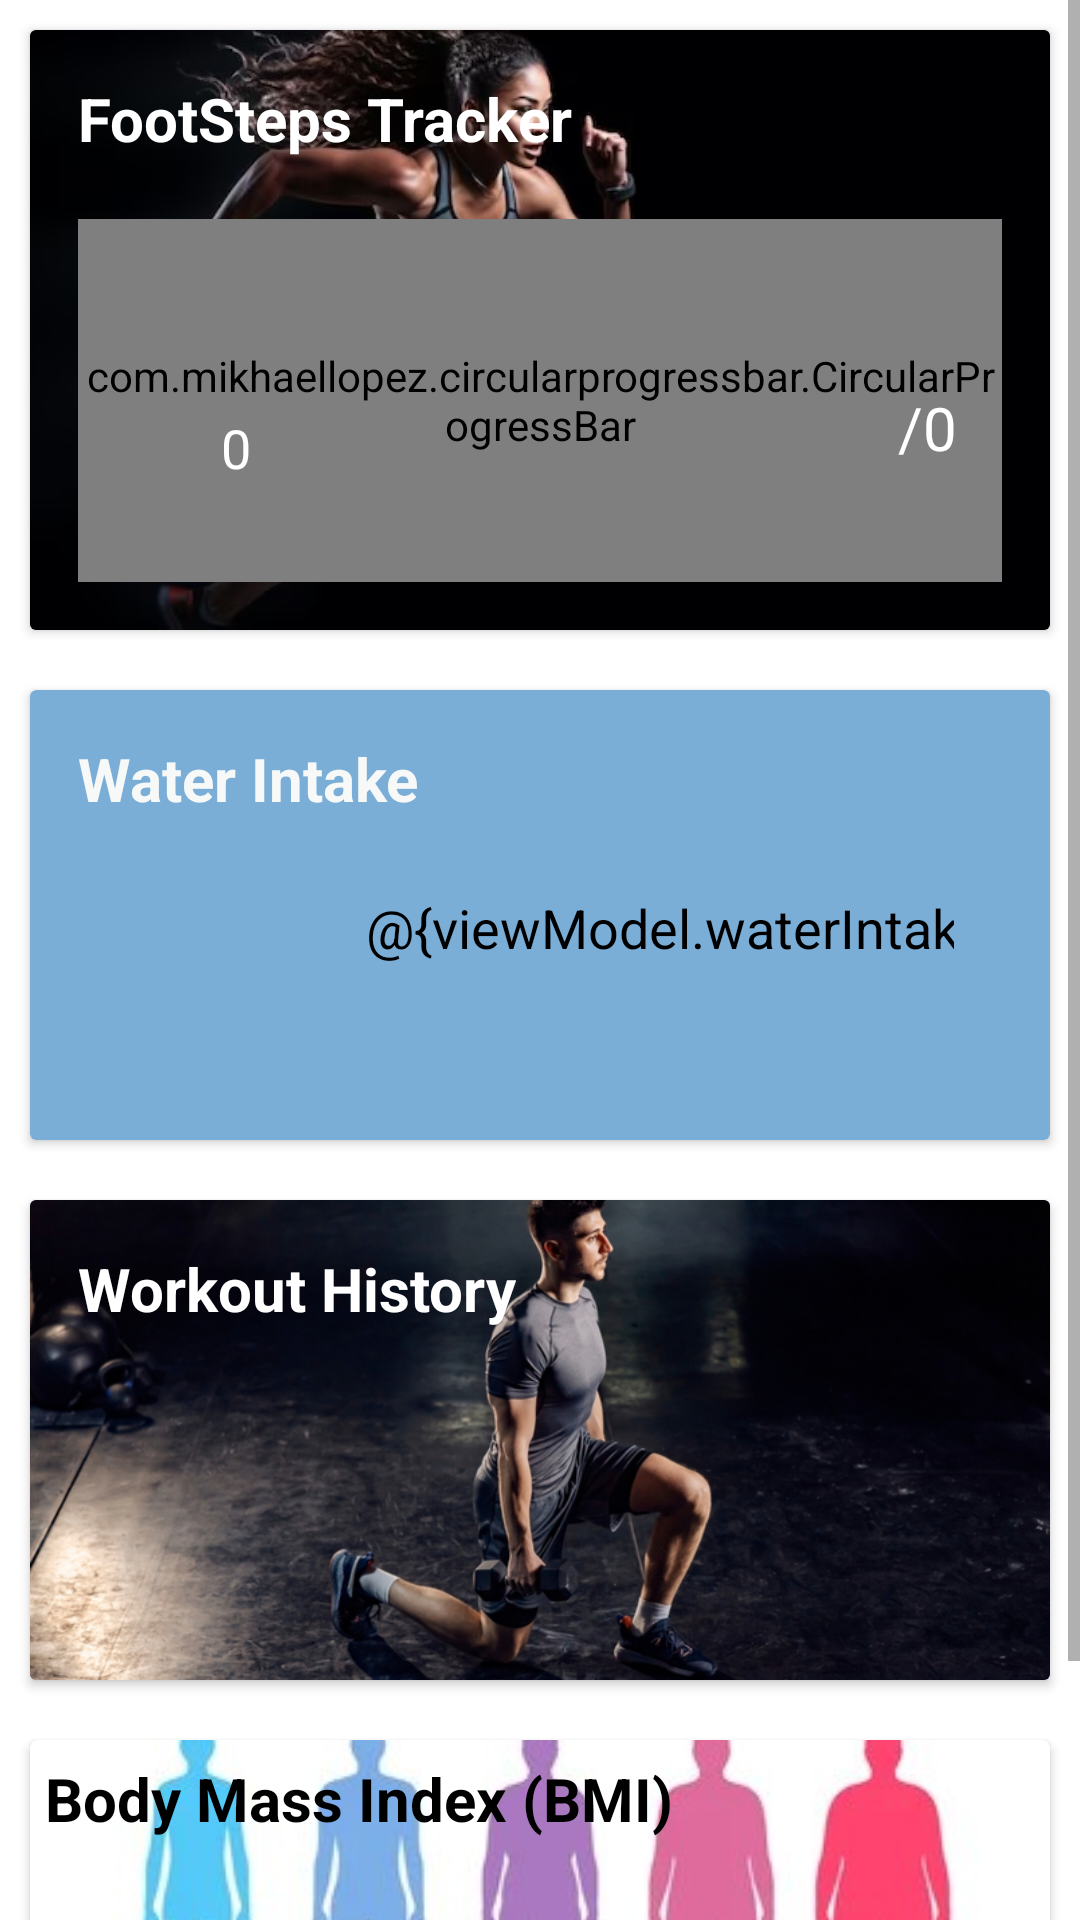

Layout XML and referenced resources for this Android screen:
<!-- AndroidManifest.xml: application theme Theme.FitPulse -->
<!-- res/layout/fragment_home.xml -->
<?xml version="1.0" encoding="utf-8"?>
<ScrollView xmlns:android="http://schemas.android.com/apk/res/android"
    xmlns:tools="http://schemas.android.com/tools"
    android:layout_width="match_parent"
    android:layout_height="match_parent">

<LinearLayout
    android:layout_width="match_parent"
    android:layout_height="match_parent"
    xmlns:app="http://schemas.android.com/apk/res-auto"
    android:orientation="vertical"
    tools:context=".ui.home.HomeFragment">


    <androidx.cardview.widget.CardView
        android:id="@+id/stepTrackerCardView"
        android:layout_width="match_parent"
        android:layout_height="200dp"
        android:layout_margin="10dp"
        android:backgroundTint="#938E8E">

        <ImageView
            android:layout_width="match_parent"
            android:layout_height="match_parent"
            android:src="@drawable/runsteps"
            android:scaleType="centerCrop"
            />

        <LinearLayout
            android:layout_width="match_parent"
            android:layout_height="match_parent"
            android:orientation="vertical"
            android:padding="16dp">

            <TextView
                android:layout_width="wrap_content"
                android:layout_height="wrap_content"
                android:text="FootSteps Tracker"
                android:textColor="#ffffff"
                android:textSize="20sp"
                android:textStyle="bold" />

            <androidx.constraintlayout.widget.ConstraintLayout
                android:layout_width="match_parent"
                android:layout_height="match_parent">

                <com.mikhaellopez.circularprogressbar.CircularProgressBar
                    android:id="@+id/circularProgressBar"
                    android:layout_width="0dp"
                    android:layout_height="0dp"
                    android:layout_marginTop="20dp"
                    app:cpb_background_progressbar_color="#b6bbd8"
                    app:cpb_background_progressbar_width="5dp"
                    app:cpb_progress_direction="to_right"
                    app:cpb_progressbar_color="#EF4F1D"
                    app:cpb_progressbar_width="10dp"
                    app:cpb_round_border="false"
                    app:layout_constraintBottom_toBottomOf="parent"
                    app:layout_constraintEnd_toEndOf="parent"
                    app:layout_constraintHorizontal_bias="0.319"
                    app:layout_constraintStart_toStartOf="parent"
                    app:layout_constraintTop_toTopOf="parent"
                    app:layout_constraintVertical_bias="0.0" />

                <TextView
                    android:id="@+id/targetSteps"
                    android:layout_width="wrap_content"
                    android:layout_height="wrap_content"
                    android:layout_marginTop="18dp"
                    android:layout_marginEnd="15dp"
                    android:text="/0"
                    android:textColor="#ffffff"
                    android:textSize="20sp"
                    app:layout_constraintBottom_toBottomOf="@id/circularProgressBar"
                    app:layout_constraintEnd_toEndOf="parent"
                    app:layout_constraintTop_toTopOf="@id/circularProgressBar" />

                <TextView
                    android:id="@+id/liveTrackSteps"
                    android:layout_width="wrap_content"
                    android:layout_height="wrap_content"
                    android:layout_marginTop="8dp"
                    android:text="0"
                    android:textColor="#ffffff"
                    android:textSize="18sp"
                    app:layout_constraintBottom_toBottomOf="parent"
                    app:layout_constraintEnd_toEndOf="@+id/circularProgressBar"
                    app:layout_constraintHorizontal_bias="0.16"
                    app:layout_constraintStart_toStartOf="parent"
                    app:layout_constraintTop_toTopOf="parent"
                    app:layout_constraintVertical_bias="0.70" />
            </androidx.constraintlayout.widget.ConstraintLayout>
        </LinearLayout>
    </androidx.cardview.widget.CardView>

    <androidx.cardview.widget.CardView
        android:id="@+id/waterIntakeCardView"
        android:layout_width="match_parent"
        android:layout_height="150dp"
        android:layout_margin="10dp"
        android:backgroundTint="#7BAED7">

        <LinearLayout
            android:layout_width="match_parent"
            android:layout_height="match_parent"
            android:orientation="vertical"
            android:padding="16dp">

            <TextView
                android:layout_width="wrap_content"
                android:layout_height="wrap_content"
                android:text="@string/water_intake"
                android:textColor="@color/colorWhite"
                android:textSize="20sp"
                android:textStyle="bold" />

            <LinearLayout
                android:layout_width="match_parent"
                android:layout_height="wrap_content"
                android:orientation="horizontal"
                android:padding="16dp">

                <ImageView
                    android:id="@+id/waterIntakeImage"
                    android:layout_width="80dp"
                    android:layout_height="60dp"
                    android:scaleType="fitCenter"
                    android:src="@drawable/water_intake" />

                <View
                    android:layout_width="0dp"
                    android:layout_height="0dp"
                    android:layout_weight="1" />

                <TextView
                    android:id="@+id/waterIntake"
                    android:layout_width="wrap_content"
                    android:layout_height="wrap_content"
                    android:layout_marginTop="8dp"
                    android:text="@{viewModel.waterIntake}"
                    android:textColor="#000000"
                    android:textSize="18sp" />

                <TextView
                    android:id="@+id/waterFraction"
                    android:layout_width="wrap_content"
                    android:layout_height="wrap_content"
                    android:layout_marginTop="8dp"
                    android:text="/"
                    android:textColor="#000000"
                    android:textSize="18sp" />

                <TextView
                    android:id="@+id/waterTarget"
                    android:layout_width="wrap_content"
                    android:layout_height="wrap_content"
                    android:layout_marginTop="8dp"
                    android:text="0"

                android:textColor="#000000"
                android:textSize="18sp" />

                <TextView
                    android:id="@+id/waterUnit"
                    android:layout_width="wrap_content"
                    android:layout_height="wrap_content"
                    android:layout_marginTop="8dp"
                    android:text="ml"
                    android:textColor="#000000"
                    android:textSize="18sp" />

            </LinearLayout>
        </LinearLayout>

    </androidx.cardview.widget.CardView>

    <androidx.cardview.widget.CardView
        android:id="@+id/logWorkoutCardView"
        android:layout_width="match_parent"
        android:layout_height="160dp"
        android:layout_margin="10dp"
        android:backgroundTint="@color/colorSecondaryLight">

        <ImageView
            android:layout_width="match_parent"
            android:layout_height="match_parent"
            android:src="@drawable/workout"
            android:scaleType="centerCrop"
            />

        <LinearLayout
            android:layout_width="match_parent"
            android:layout_height="match_parent"
            android:orientation="vertical"
            android:padding="16dp">

            <TextView
                android:id="@+id/workoutHistoryTextView"
                android:layout_width="wrap_content"
                android:layout_height="wrap_content"
                android:text="@string/WorkoutHistory"
                android:textColor="@android:color/white"
                android:textSize="20sp"
                android:textStyle="bold" />

        </LinearLayout>

    </androidx.cardview.widget.CardView>

    <androidx.cardview.widget.CardView
        android:id="@+id/bmiData"
        android:layout_width="match_parent"
        android:layout_height="150dp"
        android:layout_margin="10dp"
        android:backgroundTint="#938E8E">

        <ImageView
            android:layout_width="match_parent"
            android:layout_height="match_parent"
            android:src="@drawable/bmi"
            android:scaleType="centerCrop"
            />

        <TextView
            android:layout_width="wrap_content"
            android:layout_height="wrap_content"
            android:layout_marginTop="1dp"
            android:padding="5dp"
            android:text="Body Mass Index (BMI)"
            android:textColor="#000000"
            android:textSize="20sp"
            android:textStyle="bold" />

        <LinearLayout
            android:layout_width="match_parent"
            android:layout_height="wrap_content"
            android:layout_marginTop="55dp"
            android:orientation="horizontal"
            android:padding="16dp">

            <ImageView
                android:layout_width="wrap_content"
                android:layout_height="wrap_content"
                android:src="@drawable/ic_menu_gallery" />

            <View
                android:layout_width="0dp"
                android:layout_height="0dp"
                android:layout_weight="1" />

            <TextView
                android:id="@+id/bmiResult"
                android:layout_width="wrap_content"
                android:layout_height="wrap_content"
                android:layout_marginTop="8dp"
                android:textColor="#000000"
                android:textSize="20sp" />
        </LinearLayout>
    </androidx.cardview.widget.CardView>

</LinearLayout>
</ScrollView>
<!-- resources referenced by this layout -->
<resources>
  <color name="colorSecondaryLight">#6A91DE</color>
  <color name="colorWhite">#F7F9F8</color>
  <!-- drawable bmi: jpg bitmap (drawable, 20953 bytes) -->
  <!-- drawable runsteps: jpg bitmap (drawable, 31485 bytes) -->
  <!-- drawable workout: jpg bitmap (drawable, 295267 bytes) -->
  <string name="WorkoutHistory">Workout History</string>
  <string name="water_intake">Water Intake</string>
  <style name="Theme.FitPulse" parent="Theme.MaterialComponents.DayNight.DarkActionBar">
          
          <item name="colorPrimary">@color/purple_500</item>
          <item name="colorPrimaryVariant">@color/purple_700</item>
          <item name="colorOnPrimary">@color/white</item>
          
          <item name="colorSecondary">@color/teal_200</item>
          <item name="colorSecondaryVariant">@color/teal_700</item>
          <item name="colorOnSecondary">@color/black</item>
          
          <item name="android:statusBarColor">?attr/colorPrimaryVariant</item>
          
      </style>
  <color name="purple_500">#FF6200</color>
  <color name="purple_700">#FF3700</color>
  <color name="white">#FFFFFF</color>
  <color name="teal_200">#FF03DA</color>
  <color name="teal_700">#FF0187</color>
  <color name="black">#FF0000</color>
</resources>
